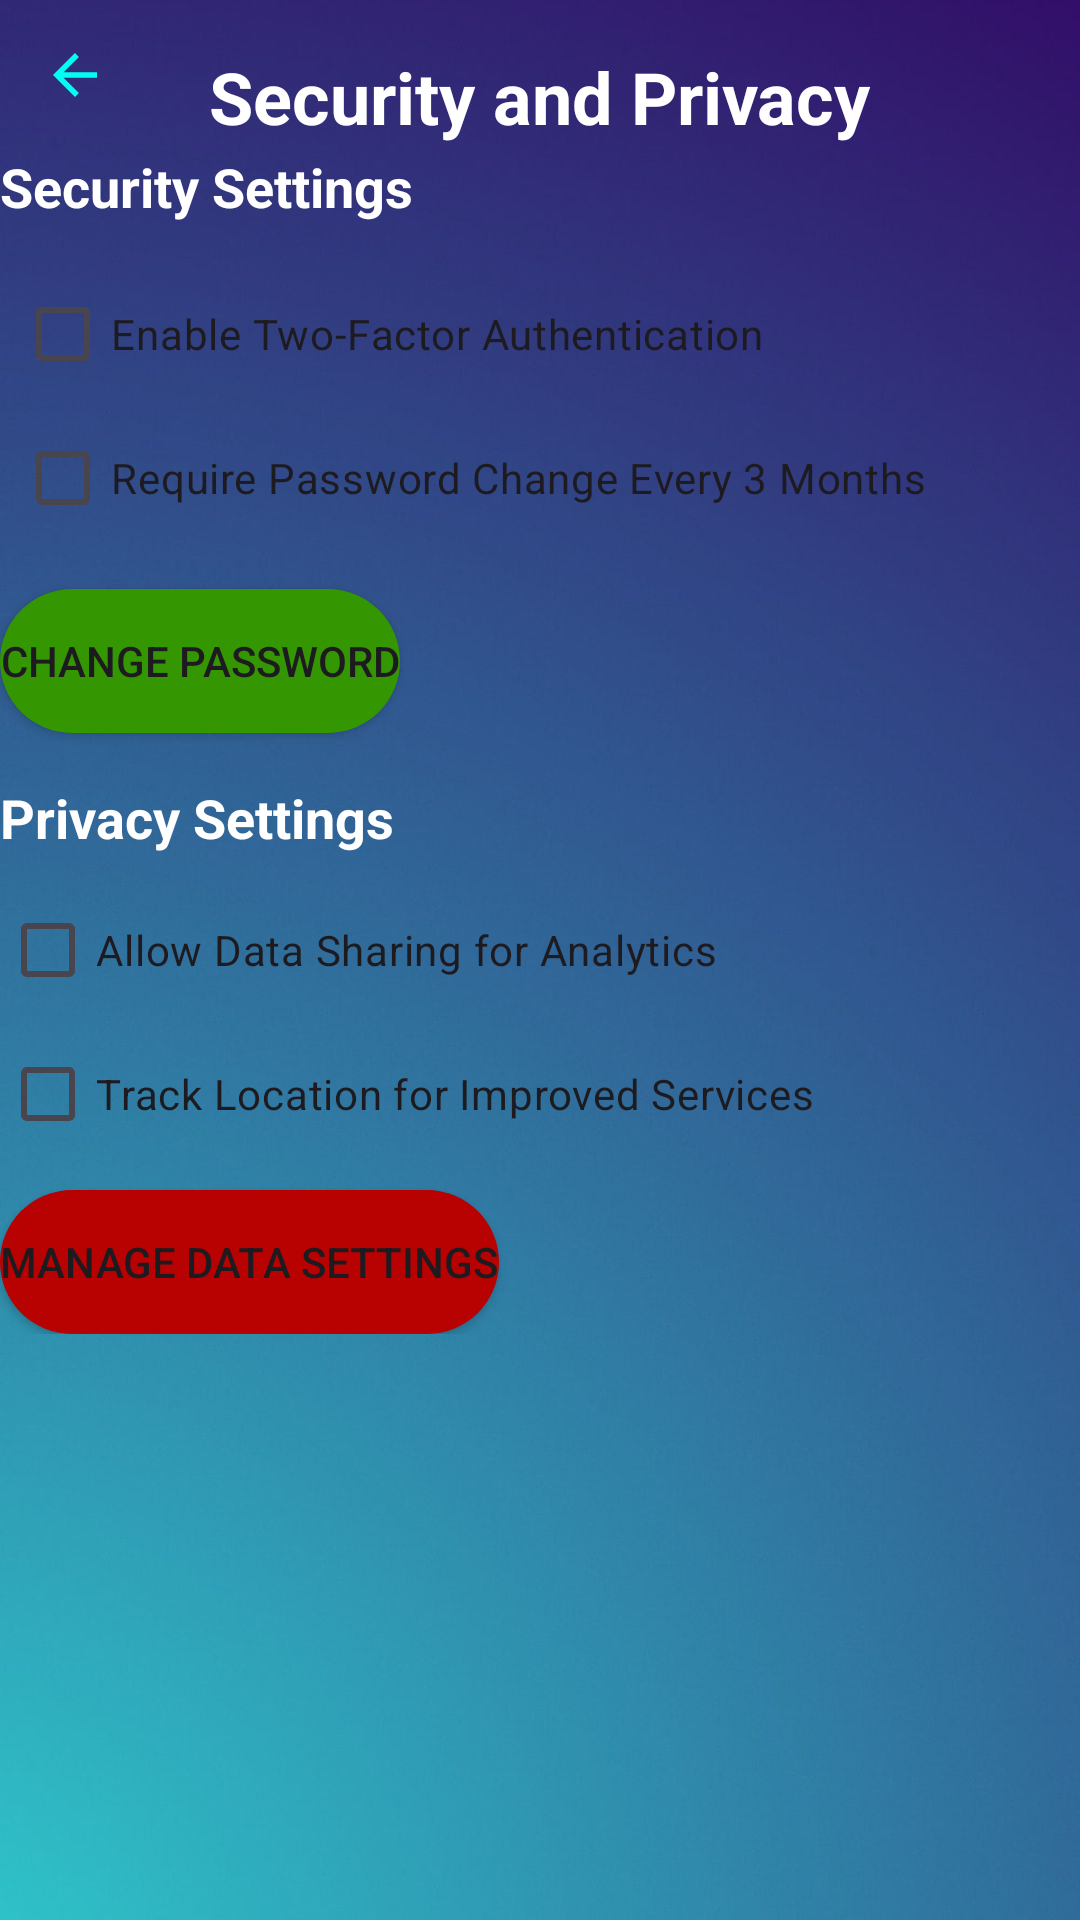

Write the Android layout XML for this screen, with the resource values it uses.
<!-- AndroidManifest.xml: application theme Theme.Sound_Scape -->
<!-- res/layout/fragment_security.xml -->
<?xml version="1.0" encoding="utf-8"?>
<LinearLayout xmlns:android="http://schemas.android.com/apk/res/android"
    android:layout_width="match_parent"
    android:layout_height="match_parent"
    xmlns:tools="http://schemas.android.com/tools"
    android:orientation="vertical"
    style="@style/Screen"
    tools:context=".settings.Security">
    <RelativeLayout
        android:layout_width="match_parent"
        android:layout_height="wrap_content">

        <ImageView
            android:id="@+id/getBack"
            android:layout_width="50dp"
            android:layout_height="50dp"
            android:src="@drawable/return_back_arrow"
            android:padding="14dp" />
        <TextView
            android:id="@+id/securityPrivacyTitle"
            android:layout_width="wrap_content"
            android:layout_height="wrap_content"
            android:text="Security and Privacy"
            android:textColor="@color/white"
            android:textStyle="bold"
            android:textSize="24sp"
            android:layout_centerHorizontal="true"
            android:layout_marginTop="16dp"/>


    </RelativeLayout>

    <ScrollView
        android:layout_width="match_parent"
        android:layout_height="wrap_content">

        <LinearLayout
            android:layout_width="match_parent"
            android:layout_height="wrap_content"
            android:orientation="vertical">
            <TextView
                android:layout_width="wrap_content"
                android:layout_height="wrap_content"
                android:layout_marginBottom="8dp"
                android:textColor="@color/white"
                android:text="Security Settings"
                android:textSize="18sp"
                android:textStyle="bold" />

            <LinearLayout
                android:layout_width="match_parent"
                android:layout_height="wrap_content"
                android:orientation="vertical"
                android:padding="5dp">

                <CheckBox
                    android:id="@+id/twoFactorAuthCheckbox"
                    android:layout_width="wrap_content"
                    android:layout_height="wrap_content"
                    android:text="Enable Two-Factor Authentication" />

                <CheckBox
                    android:id="@+id/changePasswordCheckbox"
                    android:layout_width="wrap_content"
                    android:layout_height="wrap_content"
                    android:text="Require Password Change Every 3 Months" />
            </LinearLayout>

            <androidx.appcompat.widget.AppCompatButton
                android:id="@+id/changePasswordButton"
                android:layout_width="wrap_content"
                android:layout_height="wrap_content"
                android:background="@drawable/round_back_add_song"
                android:text="Change Password"
                android:layout_marginTop="8dp"/>

            

            <TextView
                android:layout_width="wrap_content"
                android:layout_height="wrap_content"
                android:text="Privacy Settings"
                android:textSize="18sp"
                android:textColor="@color/white"
                android:textStyle="bold"
                android:layout_marginTop="16dp"
                android:layout_marginBottom="8dp"/>
            <LinearLayout
                android:layout_width="match_parent"
                android:layout_height="wrap_content"
                android:orientation="vertical">
                <CheckBox
                    android:id="@+id/shareDataCheckbox"
                    android:layout_width="wrap_content"
                    android:layout_height="wrap_content"
                    android:text="Allow Data Sharing for Analytics"/>

                <CheckBox
                    android:id="@+id/trackLocationCheckbox"
                    android:layout_width="wrap_content"
                    android:layout_height="wrap_content"
                    android:text="Track Location for Improved Services"/>
            </LinearLayout>
            <androidx.appcompat.widget.AppCompatButton
                android:id="@+id/manageDataButton"
                android:layout_width="wrap_content"
                android:layout_height="wrap_content"
                android:background="@drawable/round_back_speed"
                android:text="Manage Data Settings"
                android:layout_marginTop="8dp"/>
        </LinearLayout>
    </ScrollView>
</LinearLayout>
<!-- resources referenced by this layout -->
<resources>
  <color name="white">#FFFFFFFF</color>
  <!-- drawable return_back_arrow (drawable) -->
  <vector android:autoMirrored="true" android:height="24dp"
      android:tint="#00FFF2" android:viewportHeight="24"
      android:viewportWidth="24" android:width="24dp" xmlns:android="http://schemas.android.com/apk/res/android">
      <path android:fillColor="@android:color/white" android:pathData="M20,11H7.83l5.59,-5.59L12,4l-8,8 8,8 1.41,-1.41L7.83,13H20v-2z"/>
  </vector>
  <!-- drawable round_back_add_song (drawable) -->
  <?xml version="1.0" encoding="utf-8"?>
  <shape xmlns:android="http://schemas.android.com/apk/res/android"
      android:shape="rectangle">
      <solid android:color="#349600"></solid>
      <corners android:radius="@dimen/radius_100"></corners>
  </shape>
  <!-- drawable round_back_speed (drawable) -->
  <?xml version="1.0" encoding="utf-8"?>
  <shape xmlns:android="http://schemas.android.com/apk/res/android"
      android:shape="rectangle">
      <solid android:color="#B80101"></solid>
      <corners android:radius="@dimen/radius_100"></corners>
  
  
  </shape>
  <style name="Screen">
          <item name="android:background">@drawable/back_light</item>
      </style>
  <style name="Theme.Sound_Scape" parent="Base.Theme.Sound_Scape" />
  <dimen name="radius_100">100dp</dimen>
  <!-- drawable back_light: png bitmap (drawable, 331019 bytes) -->
  <style name="Base.Theme.Sound_Scape" parent="Theme.Material3.DayNight.NoActionBar">
          
           <item name="colorPrimary">@color/primary_color</item>
      </style>
  <color name="primary_color">#009688</color>
</resources>
